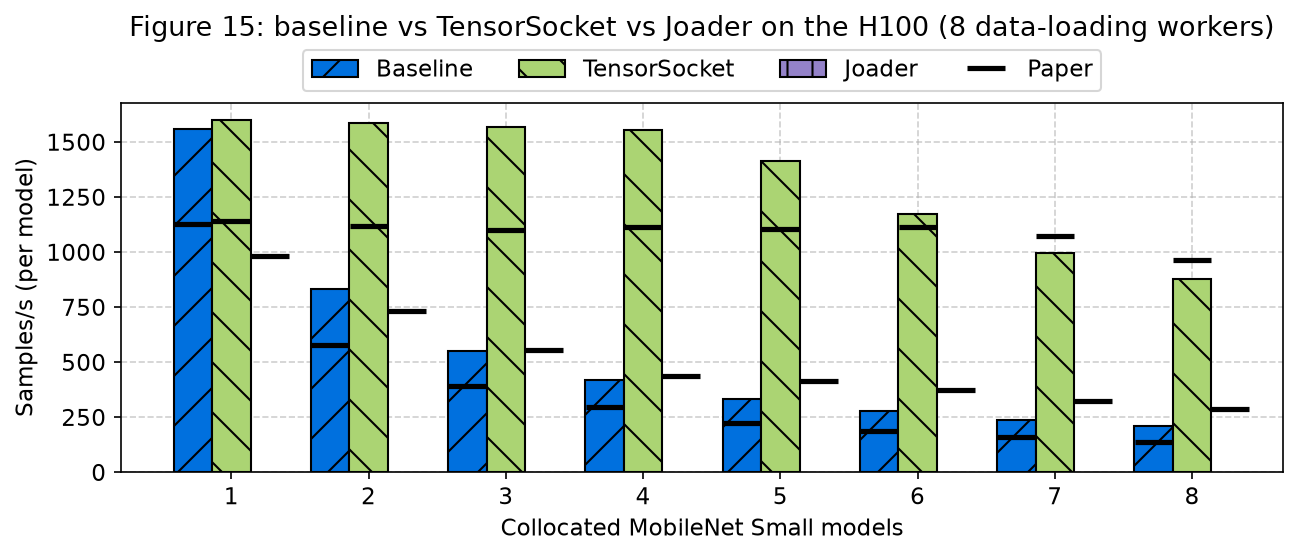

Values plotted in this chart, from the file beside it:
method, models, metric, reproduced, paper, ratio
Baseline, 1, samples_per_s, 1561, 1128, 1.384
TensorSocket, 1, samples_per_s, 1599, 1142, 1.4
Joader, 1, samples_per_s, , 983.8, 
Baseline, 2, samples_per_s, 832.9, 577.8, 1.441
TensorSocket, 2, samples_per_s, 1587, 1116, 1.422
Joader, 2, samples_per_s, , 733.8, 
Baseline, 3, samples_per_s, 552.6, 392, 1.41
TensorSocket, 3, samples_per_s, 1570, 1100, 1.428
Joader, 3, samples_per_s, , 557.3, 
Baseline, 4, samples_per_s, 417.8, 295.7, 1.413
TensorSocket, 4, samples_per_s, 1555, 1113, 1.397
Joader, 4, samples_per_s, , 438, 
Baseline, 5, samples_per_s, 333.7, 222.9, 1.497
TensorSocket, 5, samples_per_s, 1412, 1105, 1.278
Joader, 5, samples_per_s, , 414.7, 
Baseline, 6, samples_per_s, 278.2, 187.2, 1.486
TensorSocket, 6, samples_per_s, 1175, 1113, 1.056
Joader, 6, samples_per_s, , 374.9, 
Baseline, 7, samples_per_s, 238.5, 159.7, 1.493
TensorSocket, 7, samples_per_s, 996.9, 1075, 0.927
Joader, 7, samples_per_s, , 324.1, 
Baseline, 8, samples_per_s, 209.1, 137.6, 1.52
TensorSocket, 8, samples_per_s, 878.5, 965.2, 0.9102
Joader, 8, samples_per_s, , 287.3, 
